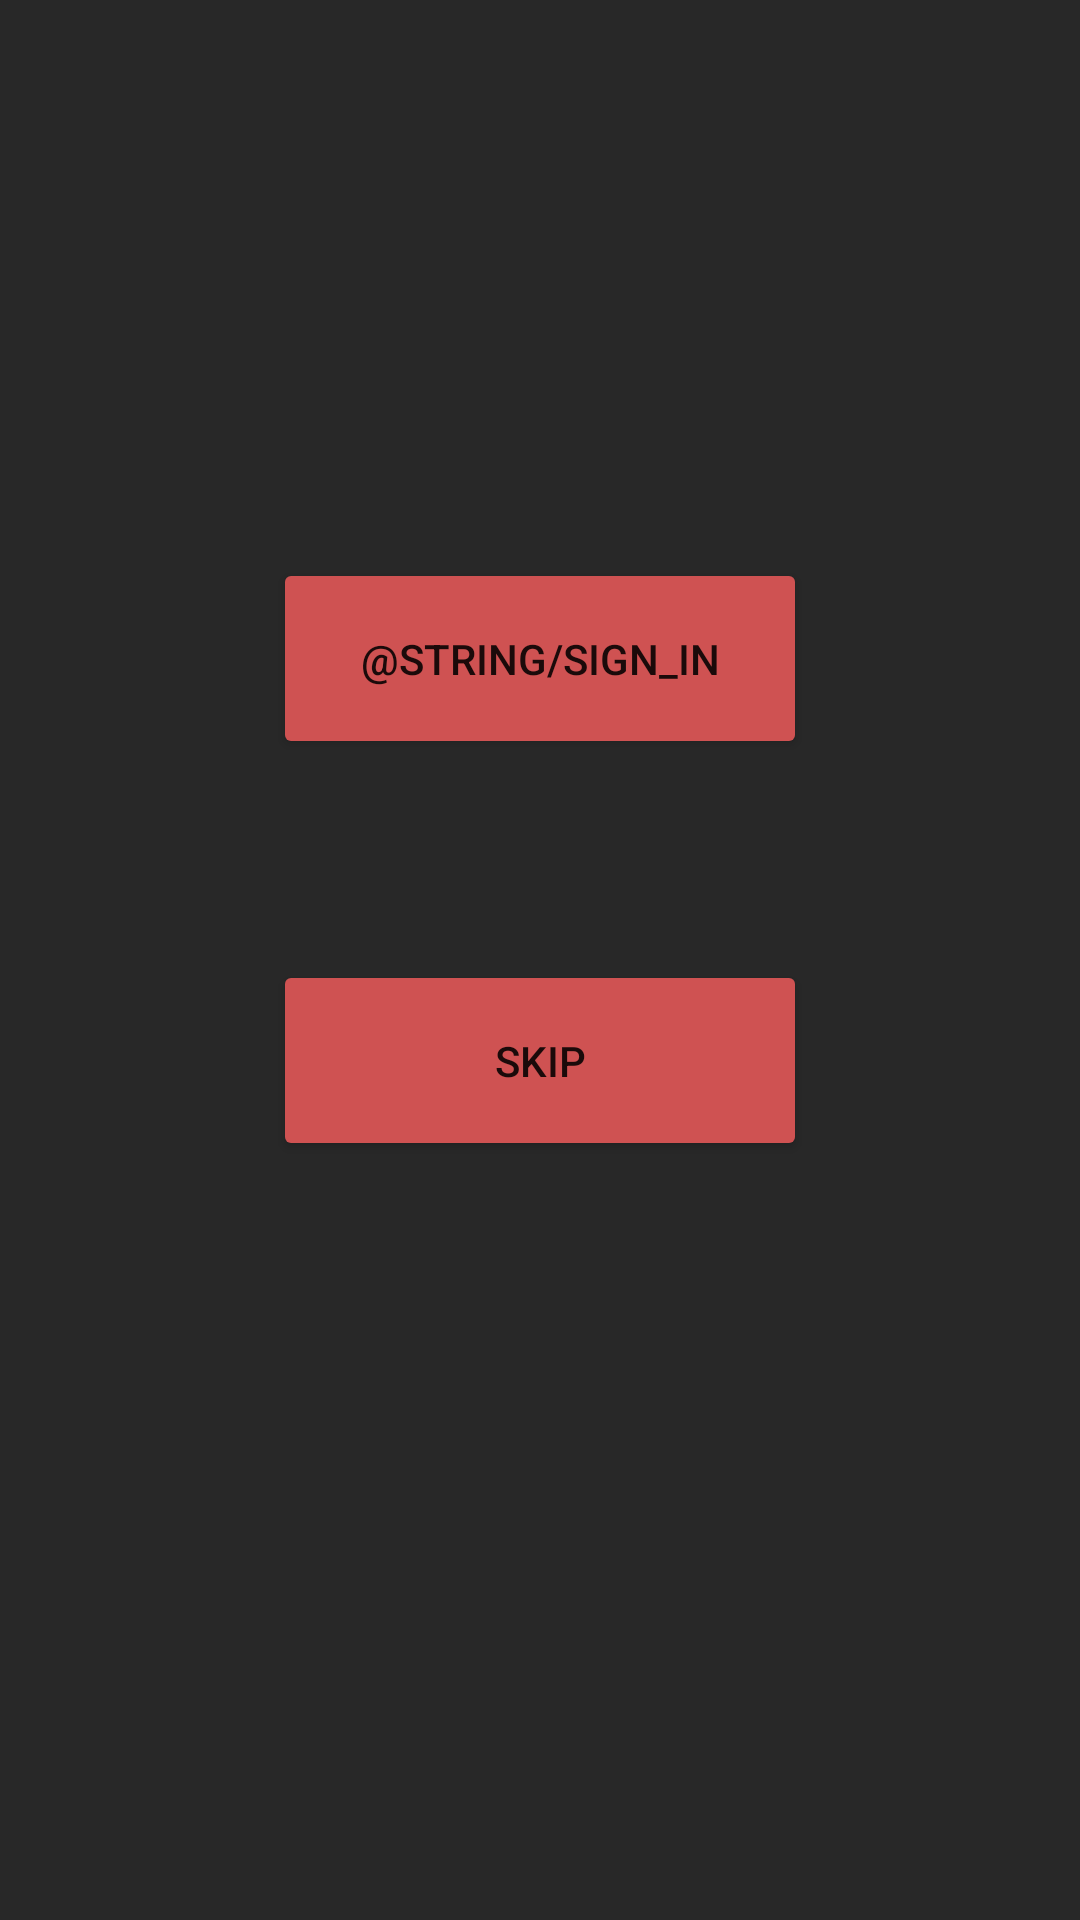

The Android layout XML behind this screen, and the referenced resources:
<!-- AndroidManifest.xml: application theme Theme.FoodReview -->
<!-- res/layout/activity_login_screen.xml -->
<?xml version="1.0" encoding="utf-8"?>
<LinearLayout xmlns:android="http://schemas.android.com/apk/res/android"
    xmlns:app="http://schemas.android.com/apk/res-auto"
    xmlns:tools="http://schemas.android.com/tools"
    android:orientation="vertical"
    android:layout_width="match_parent"
    android:layout_height="match_parent"
    android:background="@color/backgroundCol"
    android:gravity="center"
    tools:context=".LoginScreen">

    <Button
        android:id="@+id/signInBtn"
        android:layout_width="178dp"
        android:layout_height="67dp"
        android:backgroundTint="@color/primaryCol"
        android:text="@string/sign_in"
        android:gravity="center"
        android:layout_marginBottom="67dp"

        />

    <Button
        android:id="@+id/skipSignInBtn"
        android:layout_width="178dp"
        android:layout_height="67dp"
        android:backgroundTint="@color/primaryCol"
        android:text="Skip"
        android:gravity="center"
        android:layout_marginBottom="67dp"

        />



</LinearLayout>
<!-- resources referenced by this layout -->
<resources>
  <color name="backgroundCol">#282828</color>
  <color name="primaryCol">#CF5252</color>
  <style name="Theme.FoodReview" parent="Theme.MaterialComponents.DayNight.DarkActionBar">
          
          <item name="colorPrimary">@color/purple_500</item>
          <item name="colorPrimaryVariant">@color/purple_700</item>
          <item name="colorOnPrimary">@color/white</item>
          
          <item name="colorSecondary">@color/teal_200</item>
          <item name="colorSecondaryVariant">@color/teal_700</item>
          <item name="colorOnSecondary">@color/black</item>
          
          <item name="android:statusBarColor">?attr/colorPrimaryVariant</item>
          
      </style>
  <color name="purple_500">#FF6200EE</color>
  <color name="purple_700">#FF3700B3</color>
  <color name="white">#FFFFFFFF</color>
  <color name="teal_200">#FF03DAC5</color>
  <color name="teal_700">#FF018786</color>
  <color name="black">#FF000000</color>
</resources>
